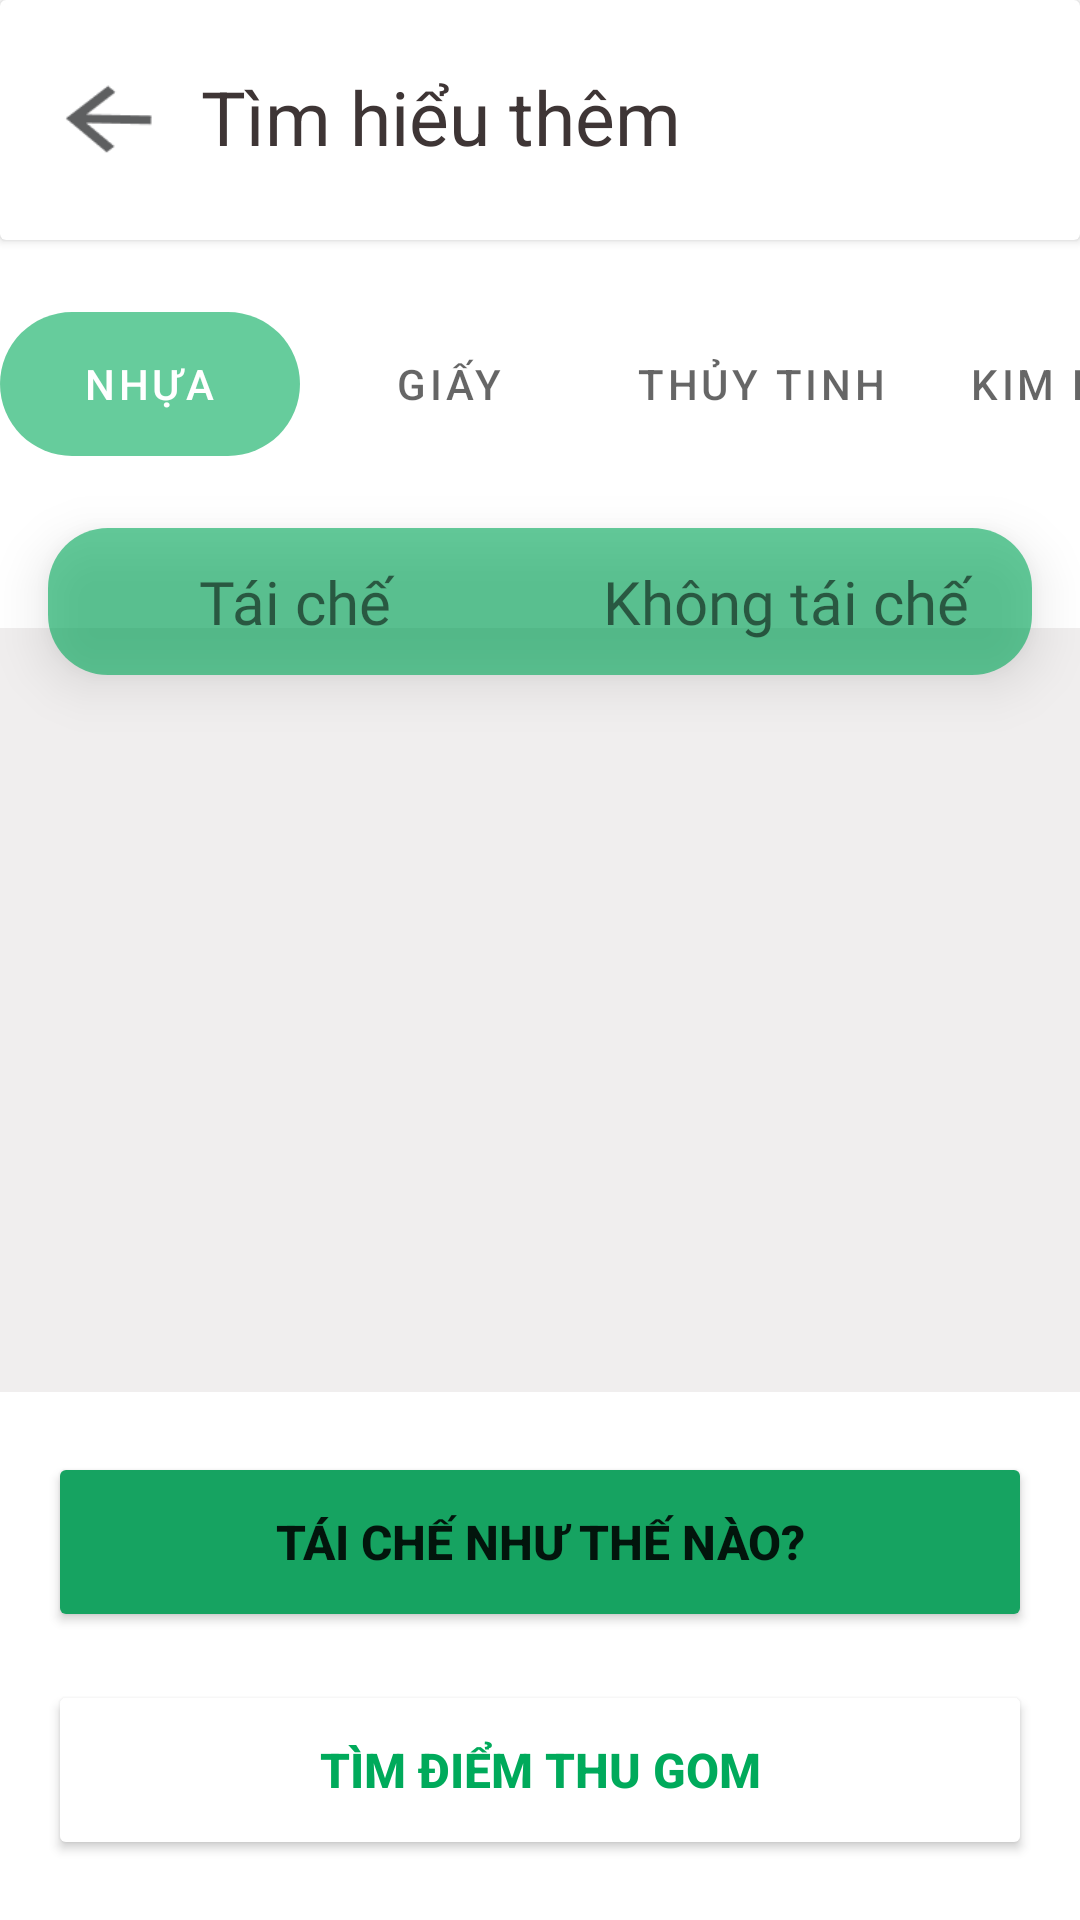

Write the Android layout XML for this screen, with the resource values it uses.
<!-- AndroidManifest.xml: application theme Theme.ReGreen -->
<!-- res/layout/activity_learn_more.xml -->
<?xml version="1.0" encoding="utf-8"?>
<androidx.constraintlayout.widget.ConstraintLayout xmlns:android="http://schemas.android.com/apk/res/android"
    xmlns:app="http://schemas.android.com/apk/res-auto"
    xmlns:tools="http://schemas.android.com/tools"
    android:id="@+id/main"
    android:layout_width="match_parent"
    android:layout_height="match_parent"
    android:fitsSystemWindows="true"
    tools:context=".myapplication.LearnMore">

    <androidx.cardview.widget.CardView
        android:id="@+id/cardView2"
        android:layout_width="match_parent"
        android:layout_height="80dp"
        app:layout_constraintEnd_toEndOf="parent"
        app:layout_constraintStart_toStartOf="parent"
        app:layout_constraintTop_toTopOf="parent">

        <LinearLayout
            android:layout_width="match_parent"
            android:layout_height="match_parent"
            android:orientation="horizontal">


            <ImageButton
                android:id="@+id/btnBackLearnMore"
                android:layout_width="35dp"
                android:layout_height="35dp"
                android:layout_gravity="center_vertical"
                android:layout_marginLeft="16dp"
                android:background="@drawable/drawable_back"
                android:scaleType="centerInside" />

            <TextView
                android:layout_width="match_parent"
                android:layout_height="34dp"
                android:layout_gravity="center_vertical"
                android:layout_marginLeft="16dp"
                android:gravity="left|center_vertical"
                android:includeFontPadding="false"
                android:maxLines="1"
                android:singleLine="true"
                android:text="Tìm hiểu thêm"
                android:textColor="#FF3E3535"
                android:textSize="25dp" />

        </LinearLayout>

    </androidx.cardview.widget.CardView>

    <FrameLayout
        android:id="@+id/frame_btnBottom"
        android:layout_width="0dp"
        android:layout_height="wrap_content"
        android:layout_gravity="bottom|left"
        app:layout_constraintBottom_toBottomOf="parent"
        app:layout_constraintEnd_toEndOf="parent"
        app:layout_constraintStart_toStartOf="parent">

        <LinearLayout
            android:layout_width="match_parent"
            android:layout_height="wrap_content"
            android:layout_gravity="center|fill_horizontal|fill_vertical"
            android:background="@color/white"
            android:gravity="center"
            android:orientation="vertical">

            <Button
                android:id="@+id/btnHowToRecycle"
                android:layout_width="match_parent"
                android:layout_height="60dp"
                android:layout_marginStart="16dp"
                android:layout_marginTop="20dp"
                android:layout_marginEnd="16dp"
                android:layout_weight="1"
                android:backgroundTint="#FF16A361"
                android:minHeight="55dp"
                android:text="Tái chế như thế nào?"
                android:textSize="16sp"
                android:textStyle="bold"
                app:cornerRadius="12dp" />

            <Button
                android:id="@+id/btnOpenLearnMore"
                android:layout_width="match_parent"
                android:layout_height="60dp"
                android:layout_marginStart="16dp"
                android:layout_marginTop="16dp"
                android:layout_marginEnd="16dp"
                android:layout_marginBottom="20dp"
                android:layout_weight="1"
                android:backgroundTint="@color/white"
                android:minHeight="48dp"
                android:text="Tìm điểm thu gom"
                android:textColor="@color/green_bg"
                android:textSize="16sp"
                android:textStyle="bold"
                app:cornerRadius="12dp"
                app:strokeColor="@color/green_btn"
                app:strokeWidth="2dp">

            </Button>
        </LinearLayout>
    </FrameLayout>

    <com.google.android.material.tabs.TabLayout
        android:id="@+id/tabLayout"
        android:layout_width="match_parent"
        android:layout_height="wrap_content"
        android:layout_marginTop="24dp"
        app:layout_constraintEnd_toEndOf="parent"
        app:layout_constraintStart_toStartOf="parent"
        app:layout_constraintTop_toBottomOf="@+id/cardView2"
        app:tabIndicator="@drawable/tab_selected_backgound"
        app:tabIndicatorAnimationMode="elastic"
        app:tabIndicatorColor="@android:color/transparent"
        app:tabIndicatorGravity="stretch"
        app:tabMinWidth="100dp"
        app:tabMode="scrollable"
        app:tabSelectedTextColor="@color/white">

        <com.google.android.material.tabs.TabItem
            android:id="@+id/tabPlastic"
            android:layout_width="wrap_content"
            android:layout_height="wrap_content"
            android:text="Nhựa" />

        <com.google.android.material.tabs.TabItem
            android:id="@+id/tabPaper"
            android:layout_width="wrap_content"
            android:layout_height="wrap_content"
            android:text="Giấy" />

        <com.google.android.material.tabs.TabItem
            android:id="@+id/tabGlass"
            android:layout_width="wrap_content"
            android:layout_height="wrap_content"
            android:text="Thủy tinh" />

        <com.google.android.material.tabs.TabItem
            android:id="@+id/tabMetal"
            android:layout_width="wrap_content"
            android:layout_height="wrap_content"
            android:text="Kim loại" />

        <com.google.android.material.tabs.TabItem
            android:id="@+id/tabOrganic"
            android:layout_width="wrap_content"
            android:layout_height="wrap_content"
            android:text="Hữu cơ" />

        <com.google.android.material.tabs.TabItem
            android:id="@+id/tabPin"
            android:layout_width="wrap_content"
            android:layout_height="wrap_content"
            android:text="Pin" />

        <com.google.android.material.tabs.TabItem
            android:id="@+id/tabDifferent"
            android:layout_width="wrap_content"
            android:layout_height="wrap_content"
            android:text="Khác" />

    </com.google.android.material.tabs.TabLayout>

    <LinearLayout
        android:id="@+id/linearLayout3"
        android:layout_width="0dp"
        android:layout_height="wrap_content"
        android:layout_marginStart="16dp"
        android:layout_marginTop="24dp"
        android:layout_marginEnd="16dp"
        android:background="@drawable/drawable_shape_2button"
        android:elevation="10dp"
        android:orientation="horizontal"
        app:layout_constraintEnd_toEndOf="parent"
        app:layout_constraintStart_toStartOf="parent"
        app:layout_constraintTop_toBottomOf="@+id/tabLayout">

        <TextView
            android:id="@+id/tvRecycle"
            android:layout_width="match_parent"
            android:layout_height="wrap_content"
            android:layout_marginStart="16dp"
            android:layout_marginTop="8dp"
            android:layout_marginEnd="16dp"
            android:layout_marginBottom="8dp"
            android:layout_weight="1"
            android:background="@drawable/drawable_shape_7"
            android:fontFamily="@font/francois_one"
            android:gravity="center"
            android:paddingTop="3dp"
            android:paddingBottom="3dp"
            android:text="Tái chế"
            android:textSize="20sp" />

        <TextView
            android:id="@+id/tvNonRecycle"
            android:layout_width="match_parent"
            android:layout_height="wrap_content"
            android:layout_marginStart="16dp"
            android:layout_marginTop="8dp"
            android:layout_marginEnd="16dp"
            android:layout_marginBottom="8dp"
            android:layout_weight="1"
            android:background="@drawable/drawable_shape_7"
            android:fontFamily="@font/francois_one"
            android:gravity="center"
            android:paddingTop="3dp"
            android:paddingBottom="3dp"
            android:text="Không tái chế"
            android:textSize="20sp" />
    </LinearLayout>

    <FrameLayout
        android:id="@+id/frameLayout6"
        android:layout_width="0dp"
        android:layout_height="0dp"
        android:layout_marginTop="-16dp"
        android:background="#3BBDB4B4"
        app:layout_constraintBottom_toTopOf="@+id/frame_btnBottom"
        app:layout_constraintEnd_toEndOf="parent"
        app:layout_constraintHorizontal_bias="0.498"
        app:layout_constraintStart_toStartOf="parent"
        app:layout_constraintTop_toBottomOf="@+id/linearLayout3">

        <androidx.recyclerview.widget.RecyclerView
            android:id="@+id/list_recycle_items"
            android:layout_width="match_parent"
            android:layout_height="match_parent"
            android:layout_marginStart="16dp"
            android:layout_marginTop="24dp"
            android:layout_marginEnd="16dp"
            android:layout_marginBottom="16dp" />
    </FrameLayout>

</androidx.constraintlayout.widget.ConstraintLayout>
<!-- resources referenced by this layout -->
<resources>
  <color name="green_bg">#00AA5B</color>
  <color name="green_btn">#16A361</color>
  <color name="white">#FFFFFFFF</color>
  <!-- drawable drawable_back: png bitmap (drawable, 1004 bytes) -->
  <!-- drawable drawable_shape_2button (drawable) -->
  <?xml version="1.0" encoding="utf-8"?>
  <shape xmlns:android="http://schemas.android.com/apk/res/android"
    android:shape="rectangle">
      <solid android:color="#9900AA5B" /><corners android:radius="20dp" />
  </shape>
  <!-- drawable tab_selected_backgound (drawable) -->
  <?xml version="1.0" encoding="utf-8"?>
  <shape xmlns:android="http://schemas.android.com/apk/res/android" android:shape="rectangle">
      <corners android:radius="28dp"/>
      <solid android:color="#9900AA5B"/>
  
  </shape>
  <style name="Theme.ReGreen" parent="Theme.MaterialComponents.Light.NoActionBar">
          <item name="android:statusBarColor">@android:color/transparent</item>
          <item name="android:navigationBarColor">@android:color/transparent</item>
  
          
          <item name="android:windowLightStatusBar">true</item>
  
          
          <item name="android:windowLightNavigationBar" tools:targetApi="o_mr1">true</item>
  
          <item name="android:windowIsTranslucent">true</item>
  
      </style>
</resources>
